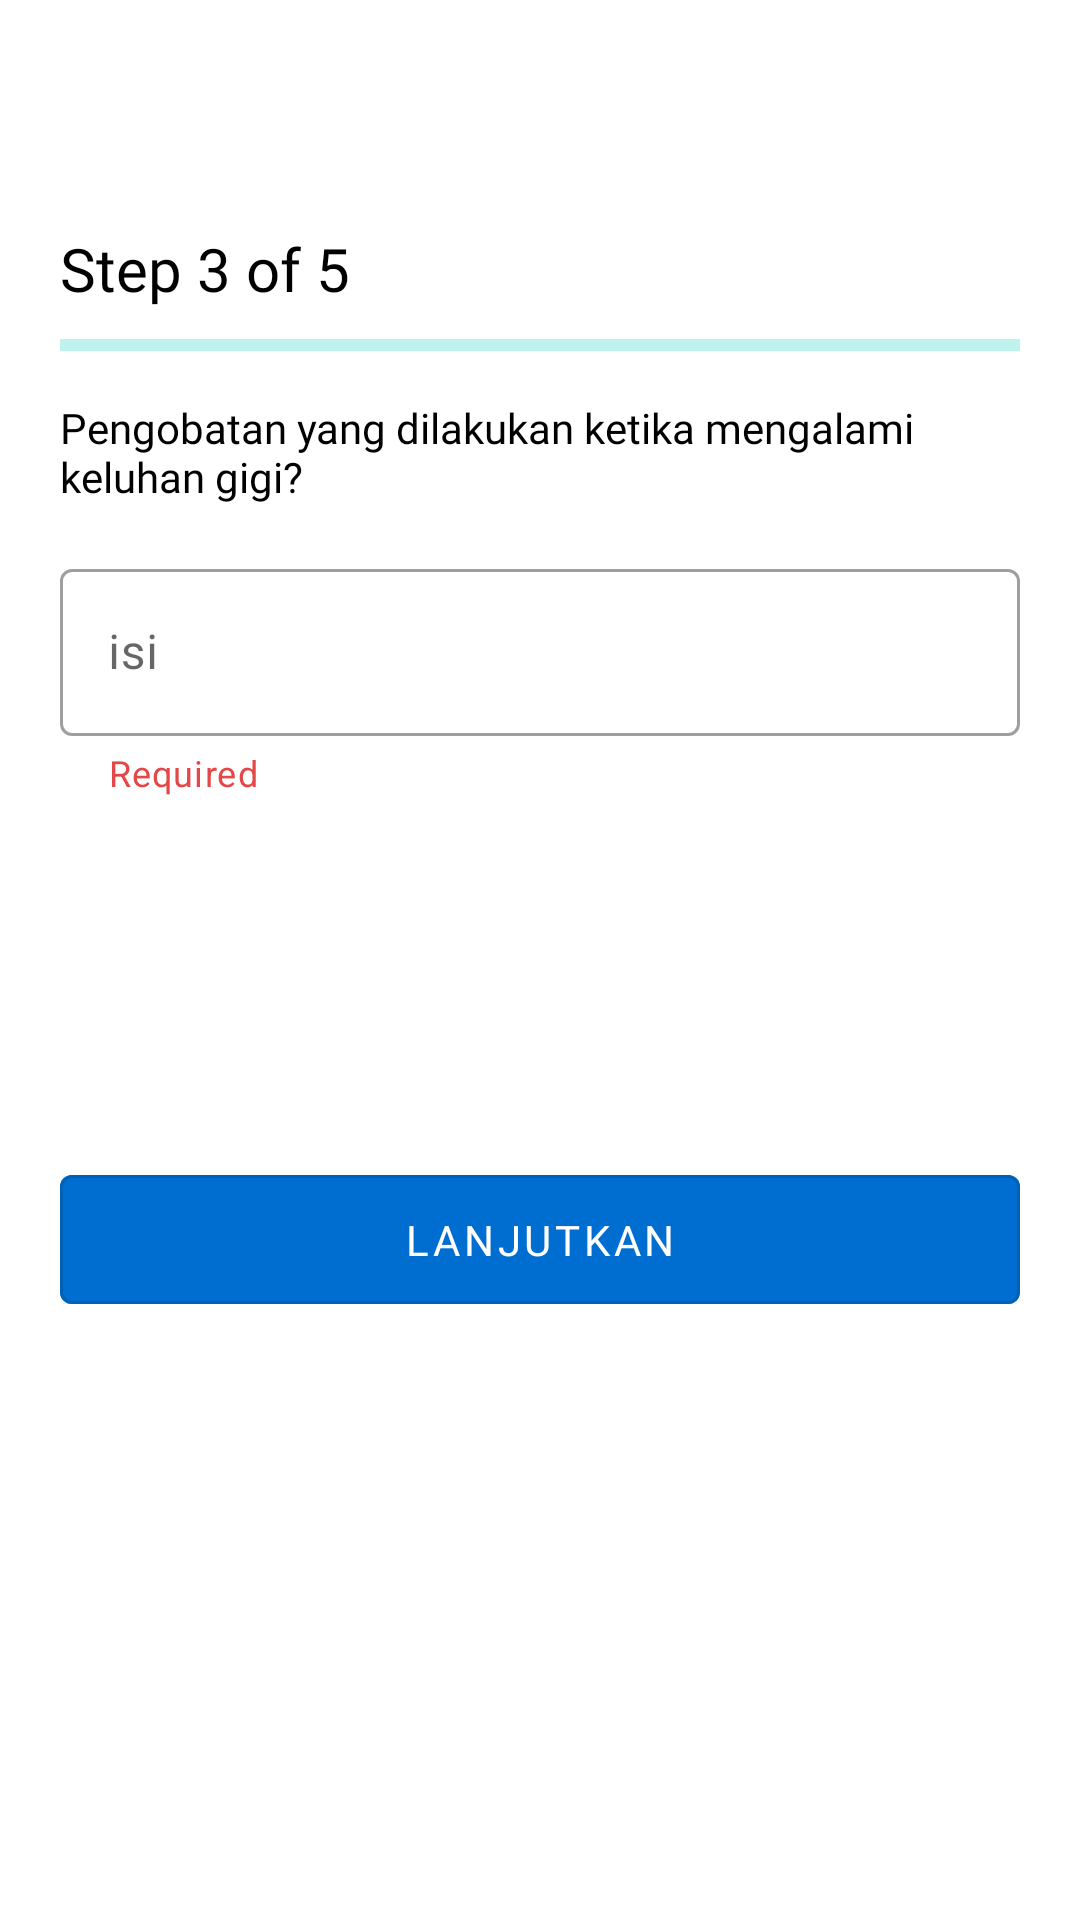

Produce the Android XML layout that renders to this screen, including the resource entries it uses.
<!-- AndroidManifest.xml: activity theme AppTheme -->
<!-- res/layout/activity_step3.xml -->
<?xml version="1.0" encoding="utf-8"?>
<RelativeLayout
    xmlns:android="http://schemas.android.com/apk/res/android"
    xmlns:app="http://schemas.android.com/apk/res-auto"
    xmlns:tools="http://schemas.android.com/tools"
    android:layout_width="match_parent"
    android:layout_height="match_parent"
    tools:context=".SignUp.Step3Activity">

    <include
        android:id="@+id/appbar"
        layout="@layout/custom_action_layout" />

    <TextView
        android:id="@+id/tv_step2"
        style="@style/Text.Medium"
        android:layout_below="@id/appbar"
        android:text="@string/step3"
        android:layout_marginTop="20dp"/>

    <com.google.android.material.progressindicator.LinearProgressIndicator
        android:id="@+id/progress_bar"
        android:layout_width="match_parent"
        android:layout_height="wrap_content"
        android:layout_below="@+id/tv_step2"
        android:layout_marginStart="20dp"
        android:layout_marginLeft="20dp"
        android:layout_marginTop="10dp"
        android:layout_marginEnd="20dp"
        android:max="5"
        android:progress="3"
        app:indicatorColor="@color/green" />

    <TextView
        android:id="@+id/tv_quest"
        style="@style/Text.Black"
        android:layout_below="@id/progress_bar"
        android:layout_marginStart="20dp"
        android:layout_marginTop="16dp"
        android:layout_marginEnd="20dp"
        android:text="@string/pengobatan" />

    <com.google.android.material.textfield.TextInputLayout
        android:id="@+id/til_isian"
        style="@style/TextInputLayout.clear"
        android:layout_marginTop="16dp"
        app:helperText="@string/required"
        app:helperTextTextColor="@color/red"
        android:layout_below="@+id/tv_quest">

        <com.google.android.material.textfield.TextInputEditText
            android:id="@+id/et_isian_step3"
            style="@style/TextInputEditText.inputTextMulti"
            android:hint="@string/isi"
            android:scrollbars="vertical"/>
    </com.google.android.material.textfield.TextInputLayout>

    <com.google.android.material.button.MaterialButton
        android:id="@+id/btn_next_3"
        style="@style/Button.ColorBlue"
        android:layout_below="@id/til_isian"
        android:layout_marginStart="20dp"
        android:layout_marginTop="120dp"
        android:layout_marginEnd="20dp"
        android:text="@string/lanjutkan" />
</RelativeLayout>
<!-- res/layout/custom_action_layout.xml (included above) -->
<?xml version="1.0" encoding="utf-8"?>
<com.google.android.material.appbar.AppBarLayout
    xmlns:android="http://schemas.android.com/apk/res/android"
    xmlns:app="http://schemas.android.com/apk/res-auto"
    android:layout_width="match_parent"
    android:layout_height="wrap_content"
    android:id="@+id/appbar"
    app:layout_constraintEnd_toEndOf="parent"
    app:layout_constraintStart_toStartOf="parent"
    app:layout_constraintTop_toTopOf="parent">

    <androidx.appcompat.widget.Toolbar
        android:id="@+id/toolbar"
        style="@style/Toolbar"
        android:layout_height="?attr/actionBarSize"
        app:contentInsetStartWithNavigation="0dp"
        app:navigationIcon="@drawable/ic_arrow_back_black" />

</com.google.android.material.appbar.AppBarLayout>
<!-- resources referenced by this layout -->
<resources>
  <color name="green">#00CCBB</color>
  <color name="red">#E44747</color>
  <string name="isi">isi</string>
  <string name="lanjutkan">Lanjutkan</string>
  <string name="pengobatan">Pengobatan yang dilakukan ketika mengalami  keluhan gigi?</string>
  <string name="required">Required</string>
  <string name="step3">Step 3 of 5</string>
  <style name="Button.ColorBlue" parent="Widget.MaterialComponents.Button.OutlinedButton">
          <item name="android:layout_width">match_parent</item>
          <item name="android:layout_height">55dp</item>
          <item name="android:backgroundTint">@color/blue</item>
          <item name="android:textColor">@color/white</item>
          <item name="fontFamily">@font/roboto_regular</item>
          <item name="android:layout_marginStart">20dp</item>
          <item name="android:layout_marginEnd">20dp</item>
      </style>
  <style name="Text.Black">
          <item name="android:textColor">@android:color/black</item>
      </style>
  <style name="Text.Medium">
          <item name="android:textColor">@android:color/black</item>
          <item name="android:textSize">20sp</item>
          <item name="android:layout_marginStart">20dp</item>--&gt;
          <item name="android:fontFamily">@font/roboto_medium</item>
      </style>
  <style name="TextInputEditText.inputTextMulti">
          <item name="android:editTextStyle">@style/TextInputEditText</item>
          <item name="android:inputType">text|textMultiLine</item>
      </style>
  <style name="TextInputLayout.clear" parent="Widget.MaterialComponents.TextInputLayout.OutlinedBox">
          <item name="android:layout_width">match_parent</item>
          <item name="android:layout_height">wrap_content</item>
          <item name="endIconMode">clear_text</item>
          <item name="android:layout_marginStart">20dp</item>
          <item name="android:layout_marginEnd">20dp</item>
      </style>
  <style name="Toolbar">
          <item name="android:layout_width">match_parent</item>
          <item name="android:layout_height">wrap_content</item>
          <item name="android:background">@color/white</item>
      </style>
  <style name="AppTheme" parent="Theme.MaterialComponents.Light.NoActionBar">
          <item name="windowActionBar">false</item>
          <item name="windowNoTitle">true</item>
          <item name="colorControlActivated">@color/blue</item>
          <item name="colorPrimary">@color/blue</item>
          <item name="colorPrimaryDark">@color/blue_dark</item>
          <item name="colorAccent">@color/white</item>
      </style>
  <color name="blue">#006ED1</color>
  <color name="white">#FFFFFF</color>
  <style name="TextInputEditText">
          <item name="android:layout_width">match_parent</item>
          <item name="android:layout_height">wrap_content</item>
          <item name="fontFamily">@font/roboto_regular</item>
      </style>
  <color name="blue_dark">#00449f</color>
</resources>
